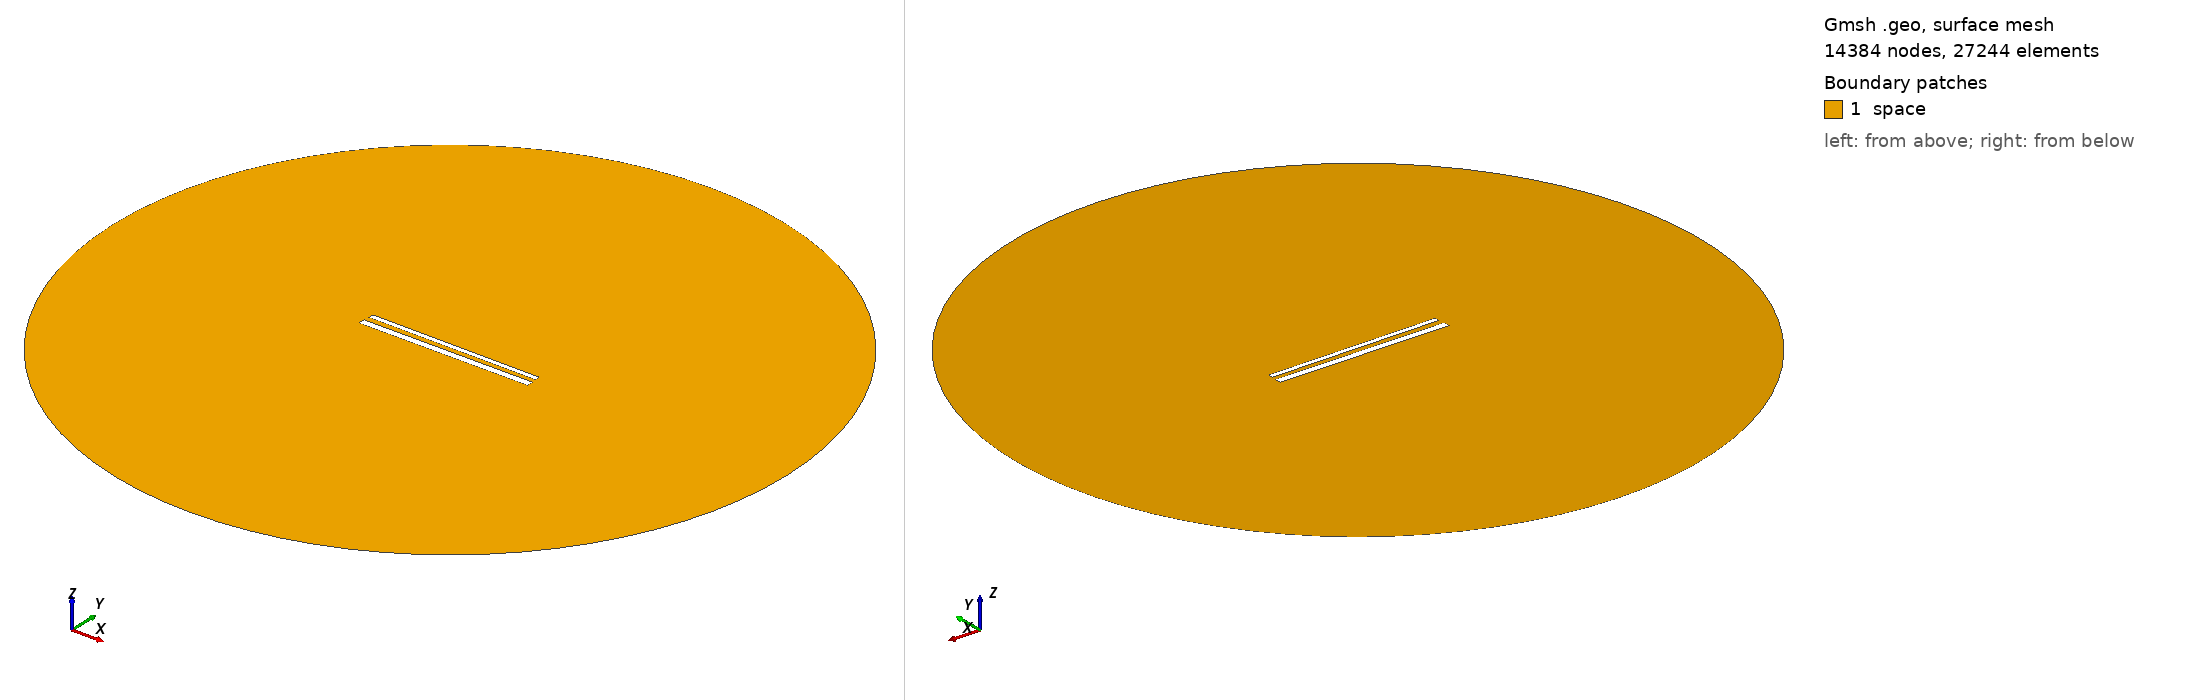

Gmsh geometry script, surface-meshed: 14384 nodes, 27244 surface elements. Boundary patches (legend numbers): 1 space. Left view from above one corner, right view from below the opposite corner. Legend entries are the model's physical surfaces. The drawing asked Gmsh for element sizes between 1% and 20% of the model's largest extent; the script's own settings can give other sizes.

=== 697.geo (drawn) ===
// Set the geometry kernel
SetFactory("OpenCASCADE");

//---------------------------------------
// Rectangles
//---------------------------------------

// Rectangle 1 (top)
Point(1) = {-49.56666666666667, 1.6833333333333333, 0, 1.0};
Point(2) = {49.56666666666667, 1.6833333333333333, 0, 1.0};
Point(3) = {49.56666666666667, 4.816666666666666, 0, 1.0};
Point(4) = {-49.56666666666667, 4.816666666666666, 0, 1.0};

Line(1) = {1, 2};
Line(2) = {2, 3};
Line(3) = {3, 4};
Line(4) = {4, 1};

Line Loop(1) = {1, 2, 3, 4};
Plane Surface(1) = {1};

Rotate { {0, 0, 1}, {0,  1.25,  0}, -0.006 } {
  Surface{1};
}

// Rectangle 2 (bottom)
Point(5) = {-50,-1.25, 0, 1.0};
Point(6) = { 50,-1.25, 0, 1.0};
Point(7) = { 50,-5.25, 0, 1.0};
Point(8) = {-50,-5.25, 0, 1.0};

Line(5) = {5, 6};
Line(6) = {6, 7};
Line(7) = {7, 8};
Line(8) = {8, 5};

Line Loop(2) = {5, 6, 7, 8};
Plane Surface(2) = {2}; 


//---------------------------------------
// Circle
//---------------------------------------

// Define points
Point(9) = {0, 0, 0};        // Center
Point(10) = {200, 0, 0};     // Start point
Point(11) = {0, 200, 0};     // 90 degrees
Point(12) = {-200, 0, 0};    // 180 degrees
Point(13) = {0, -200, 0};    // 270 degrees

// Define circle arcs (each needs start, center, end)
Circle(9) = {10, 9, 11};
Circle(10) = {11, 9, 12};
Circle(11) = {12, 9, 13};
Circle(12) = {13, 9, 10};

// Define curve loop and surface if needed
Curve Loop(3) = {9, 10, 11, 12};
Surface(3) = {3};

// Subtract Rectangles from Circle
BooleanDifference{ Surface{3}; Delete; }{ Surface{1}; Surface{2}; Delete; }

//---------------------------------------
// Transfinite Lines and Surface
//---------------------------------------
r = 7;
Transfinite Line {1, 3} = 50*r Using Progression 1;
Transfinite Line {2, 4} = 2*r Using Progression 1;
Transfinite Line {5, 7} = 50*r Using Progression 1;
Transfinite Line {6, 8} = 2*r Using Progression 1;
Transfinite Line {9, 10, 11, 12} = 20 Using Progression 1;

//---------------------------------------
// Define Physical Groups
//---------------------------------------                

//--- Physical Curves
// Physical groups for boundaries
Physical Line("force_segment", 10) = {1};
Physical Line("upper_plate", 11) = {2, 3, 4};
Physical Line("lower_plate", 12) = {5, 6, 7, 8};
Physical Line("boundary", 20) = {9, 10, 11, 12};

//--- Physical Surfaces
Physical Surface("space", 30) = {3};

//---------------------------------------
// 6. Generate the Mesh
//---------------------------------------
Mesh 2;  // 2D mesh generation
